Dataset: costa_rica (GitHub, NickStrauch13/SingNET). Classes: broad-billed motmot, great tinamou, green ibis, white-breasted wood wren, yellow-throated toucan.

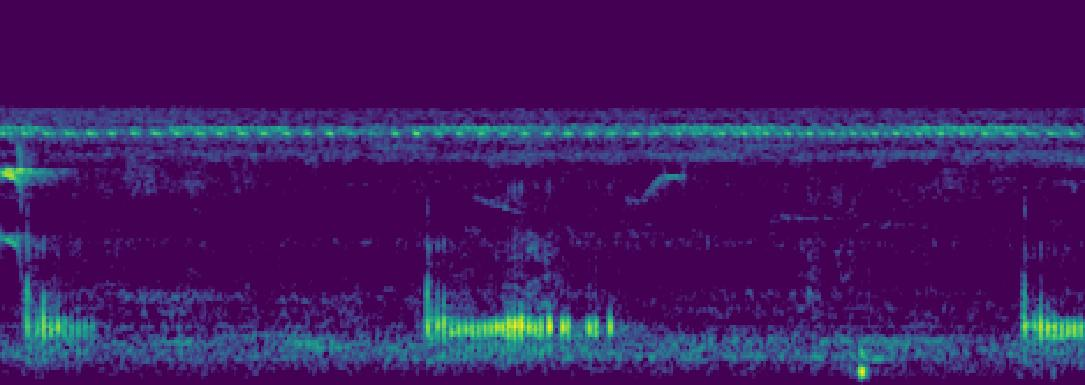
Label: green ibis

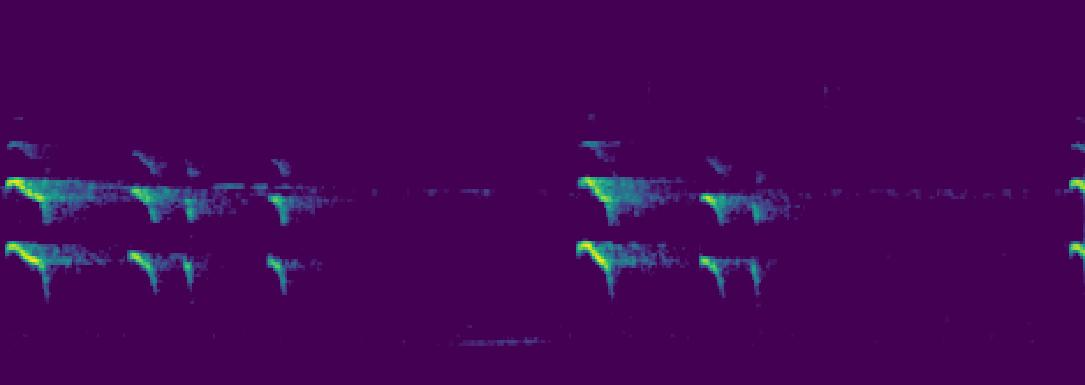
Label: yellow-throated toucan

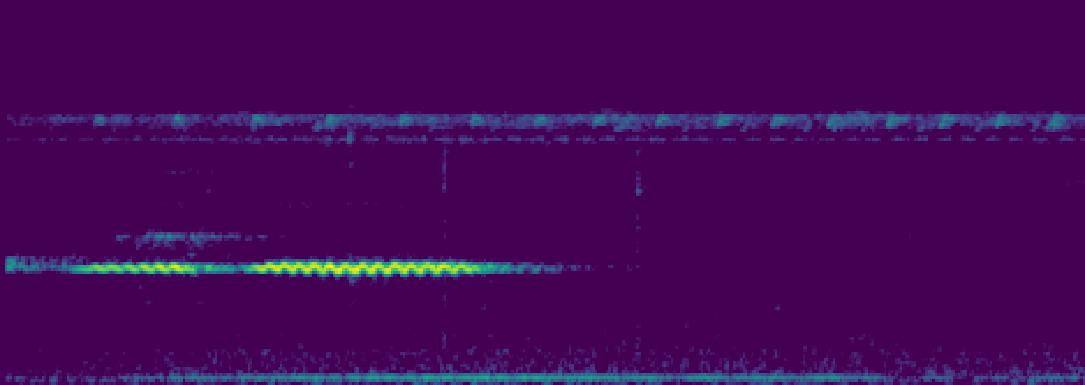
Label: great tinamou

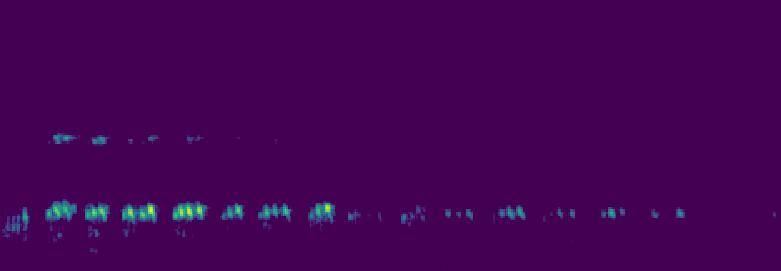
Label: green ibis

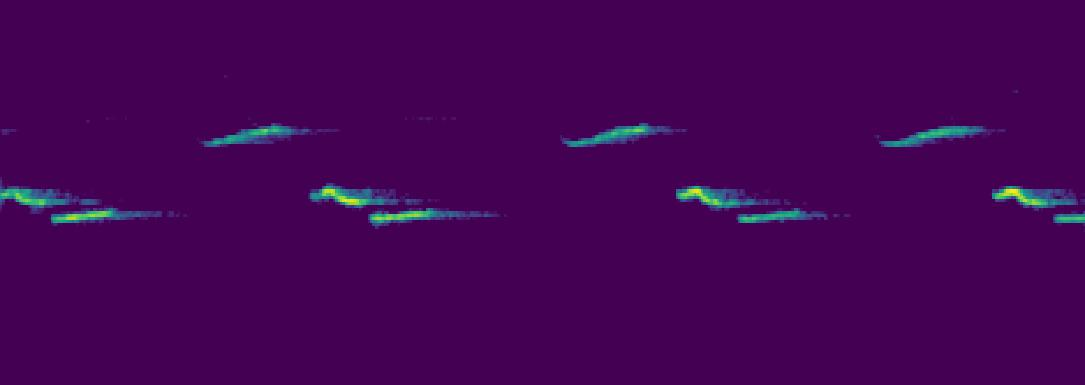
Label: white-breasted wood wren

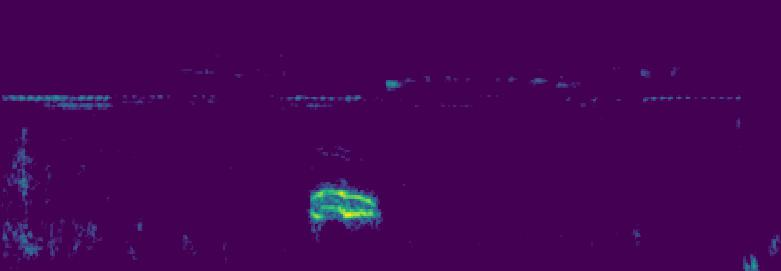
Label: broad-billed motmot
